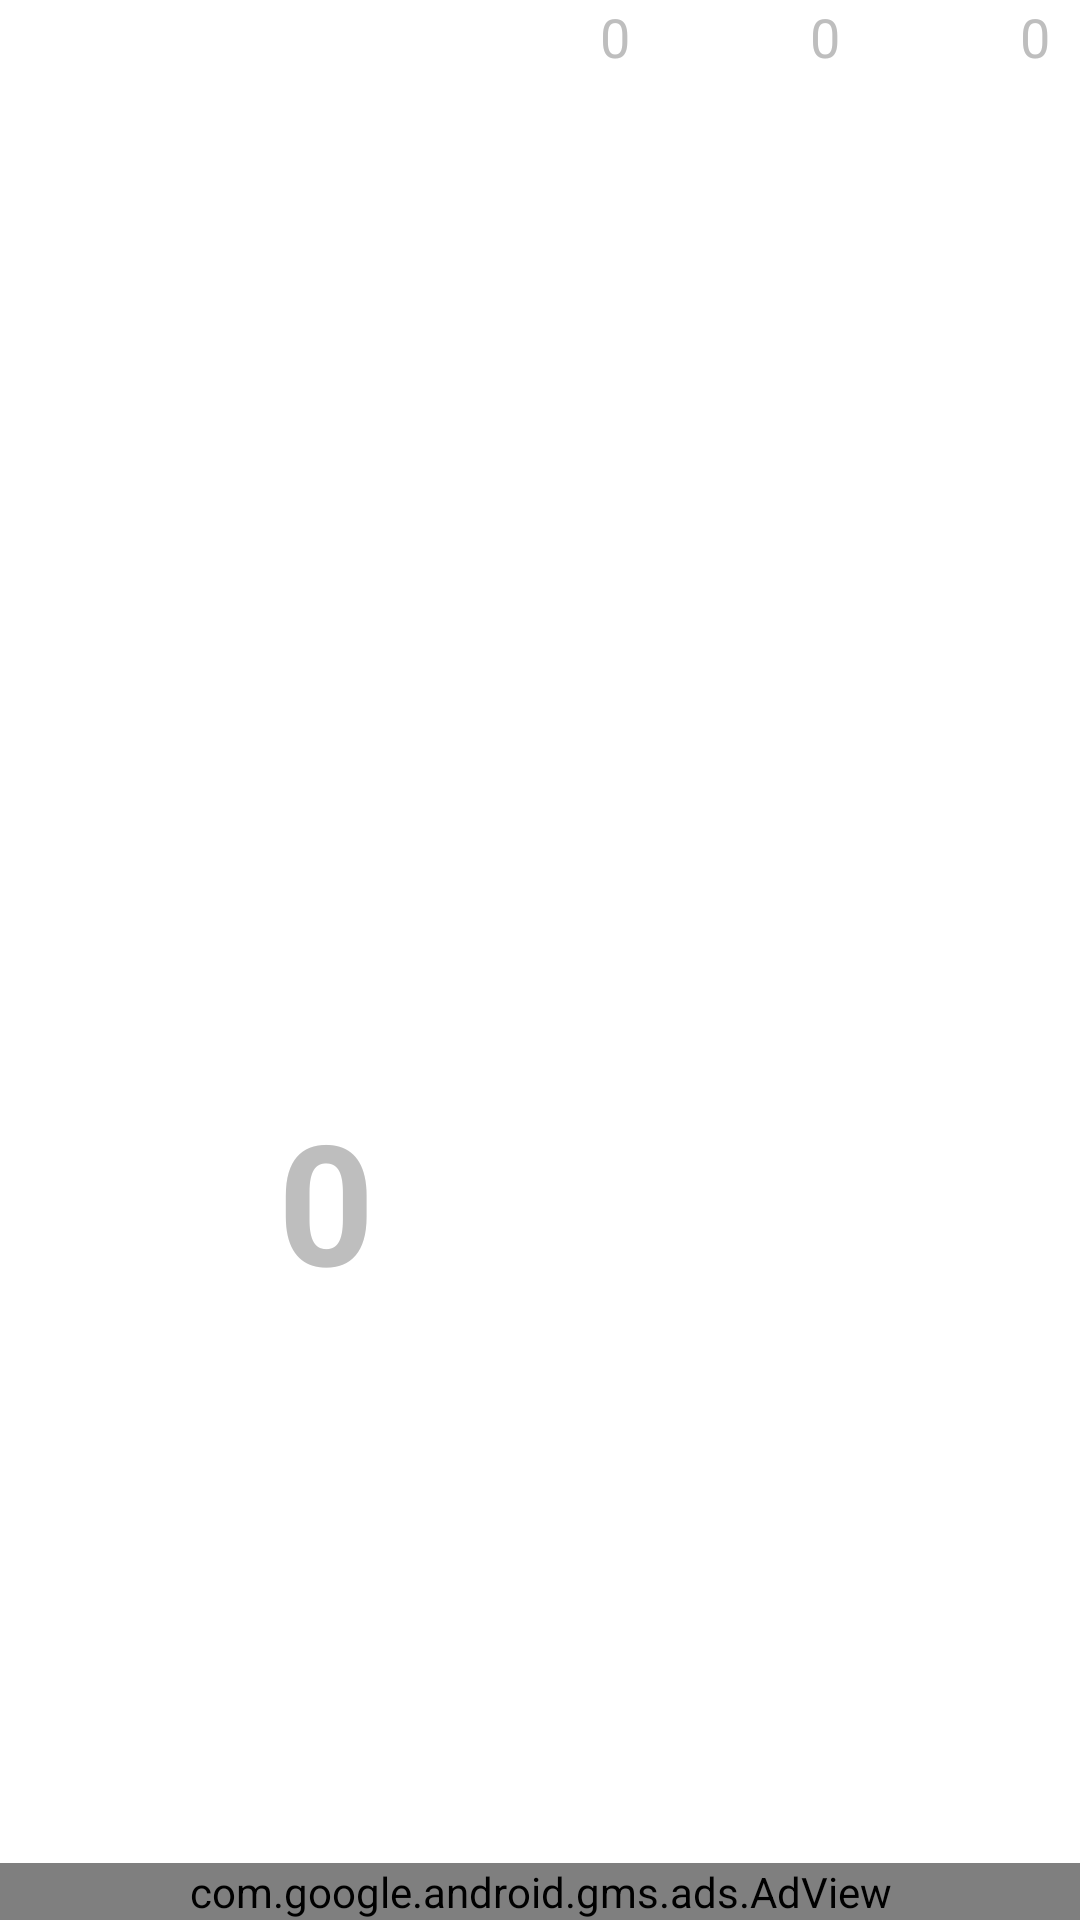

Write the Android layout XML for this screen, with the resource values it uses.
<!-- AndroidManifest.xml: application theme LaunchTheme -->
<!-- res/layout/activity_searching.xml -->
<?xml version="1.0" encoding="utf-8"?>
<androidx.constraintlayout.widget.ConstraintLayout xmlns:android="http://schemas.android.com/apk/res/android"
    xmlns:app="http://schemas.android.com/apk/res-auto"
    xmlns:tools="http://schemas.android.com/tools"
    android:layout_width="match_parent"
    android:layout_height="match_parent"
    android:background="#FFFFFF"
    tools:context=".activity.searching.SearchingActivity">

    <ImageView
        android:id="@+id/goldView"
        android:layout_width="50dp"
        android:layout_height="25dp"
        android:layout_marginTop="3dp"
        android:paddingRight="-10dp"
        app:layout_constraintEnd_toStartOf="@+id/goldTxt"
        app:layout_constraintTop_toTopOf="parent"
        app:srcCompat="@drawable/gold" />

    <TextView
        android:id="@+id/goldTxt"
        android:layout_width="wrap_content"
        android:layout_height="wrap_content"
        android:text="0"
        android:textSize="18sp"
        android:paddingRight="10dp"
        app:layout_constraintEnd_toStartOf="@+id/rubyView"
        app:layout_constraintTop_toTopOf="parent" />

    <ImageView
        android:id="@+id/rubyView"
        android:layout_width="50dp"
        android:layout_height="25dp"
        android:paddingRight="-10dp"
        app:layout_constraintEnd_toStartOf="@+id/rubyTxt"
        app:layout_constraintTop_toTopOf="parent"
        app:srcCompat="@drawable/ruby" />

    <TextView
        android:id="@+id/rubyTxt"
        android:layout_width="wrap_content"
        android:layout_height="wrap_content"
        android:text="0"
        android:textSize="18sp"
        android:paddingRight="10dp"
        app:layout_constraintEnd_toStartOf="@+id/diamondView"
        app:layout_constraintTop_toTopOf="parent" />

    <ImageView
        android:id="@+id/diamondView"
        android:layout_width="50dp"
        android:layout_height="25dp"
        android:paddingRight="-10dp"
        app:layout_constraintEnd_toStartOf="@+id/diamondTxt"
        app:layout_constraintTop_toTopOf="parent"
        app:srcCompat="@drawable/diamond" />

    <TextView
        android:id="@+id/diamondTxt"
        android:layout_width="wrap_content"
        android:layout_height="wrap_content"
        android:text="0"
        android:textSize="18sp"
        android:paddingRight="10dp"
        app:layout_constraintEnd_toEndOf="parent"
        app:layout_constraintTop_toTopOf="parent" />

    <ImageView
        android:id="@+id/compassImg"
        android:layout_width="0dp"
        android:layout_height="0dp"
        android:layout_marginStart="30dp"
        android:layout_marginEnd="30dp"
        app:layout_constraintBottom_toTopOf="@+id/middleGuideLine"
        app:layout_constraintEnd_toEndOf="parent"
        app:layout_constraintStart_toStartOf="parent"
        app:layout_constraintTop_toBottomOf="@+id/goldView"
        app:srcCompat="@drawable/compass" />

    <ImageView
        android:id="@+id/arrowImg"
        android:layout_width="0dp"
        android:layout_height="0dp"

        app:layout_constraintEnd_toEndOf="@+id/compassImg"
        app:layout_constraintStart_toStartOf="@+id/compassImg"
        app:layout_constraintTop_toTopOf="@+id/compassImg"
        app:layout_constraintBottom_toBottomOf="@+id/compassImg"
        app:srcCompat="@drawable/arrow" />

    <androidx.constraintlayout.widget.Guideline
        android:id="@+id/middleGuideLine"
        android:layout_width="wrap_content"
        android:layout_height="wrap_content"
        android:orientation="horizontal"
        app:layout_constraintGuide_percent="0.55" />

    <TextView
        android:id="@+id/stepsToDo"
        android:layout_width="wrap_content"
        android:layout_height="wrap_content"
        android:layout_marginStart="50dp"
        android:text="0"
        android:textStyle="bold"
        android:textSize="56sp"
        app:layout_constraintBottom_toTopOf="@+id/footerGuideLine"
        app:layout_constraintEnd_toStartOf="@+id/steps"
        app:layout_constraintStart_toStartOf="parent"
        app:layout_constraintTop_toBottomOf="@+id/middleGuideLine" />

    <ImageView
        android:id="@+id/steps"
        android:layout_width="100dp"
        android:layout_height="0dp"
        android:layout_marginEnd="50dp"
        android:rotation="90"
        app:layout_constraintBottom_toTopOf="@+id/footerGuideLine"
        app:layout_constraintEnd_toEndOf="parent"
        app:layout_constraintStart_toEndOf="@+id/stepsToDo"
        app:layout_constraintTop_toBottomOf="@+id/middleGuideLine"
        app:srcCompat="@drawable/steps" />

    <androidx.constraintlayout.widget.Guideline
        android:id="@+id/footerGuideLine"
        android:layout_width="wrap_content"
        android:layout_height="wrap_content"
        android:orientation="horizontal"
        app:layout_constraintGuide_percent="0.70" />

    <androidx.constraintlayout.widget.Guideline
        android:id="@+id/leftGuideLine"
        android:layout_width="wrap_content"
        android:layout_height="wrap_content"
        android:orientation="vertical"
        app:layout_constraintGuide_percent="0.30" />

    <androidx.constraintlayout.widget.Guideline
        android:id="@+id/rightGuideLine"
        android:layout_width="wrap_content"
        android:layout_height="wrap_content"
        android:orientation="vertical"
        app:layout_constraintGuide_percent="0.70" />

    <ImageButton
        android:id="@+id/scanBtn"
        android:layout_width="0dp"
        android:layout_height="0dp"
        android:padding="0dp"
        android:scaleType="fitCenter"
        android:adjustViewBounds="true"
        android:background="@null"
        app:srcCompat="@drawable/chest"
        app:layout_constraintTop_toBottomOf="@+id/footerGuideLine"
        app:layout_constraintBottom_toTopOf="@+id/adView"
        app:layout_constraintEnd_toStartOf="@+id/rightGuideLine"
        app:layout_constraintStart_toEndOf="@+id/leftGuideLine" />

    <ImageButton
        android:id="@+id/changeTreasureBtn"
        android:layout_width="0dp"
        android:layout_height="0dp"
        android:layout_marginTop="20dp"
        android:adjustViewBounds="true"
        android:padding="1dp"
        android:scaleType="fitCenter"
        android:background="@null"
        app:layout_constraintBottom_toTopOf="@+id/adView"
        app:layout_constraintTop_toBottomOf="@+id/mapBtn"
        app:layout_constraintEnd_toStartOf="@+id/leftGuideLine"
        app:layout_constraintStart_toStartOf="parent"
        app:srcCompat="@drawable/change_chest" />

    <ImageButton
        android:id="@+id/playTipBtn"
        android:layout_width="0dp"
        android:layout_height="0dp"
        android:layout_marginTop="20dp"
        android:adjustViewBounds="true"
        android:padding="1dp"
        android:scaleType="fitCenter"
        android:background="@null"
        app:srcCompat="@drawable/megaphone"
        app:layout_constraintTop_toBottomOf="@+id/photoBtn"
        app:layout_constraintBottom_toTopOf="@+id/adView"
        app:layout_constraintEnd_toEndOf="parent"
        app:layout_constraintStart_toEndOf="@+id/rightGuideLine" />

    <ImageButton
        android:id="@+id/mapBtn"
        android:layout_width="0dp"
        android:layout_height="0dp"
        android:adjustViewBounds="true"
        android:padding="1dp"
        android:scaleType="fitCenter"
        android:background="@null"
        app:layout_constraintBottom_toTopOf="@+id/changeTreasureBtn"
        app:layout_constraintEnd_toStartOf="@+id/leftGuideLine"
        app:layout_constraintStart_toStartOf="parent"
        app:layout_constraintTop_toBottomOf="@+id/footerGuideLine"
        app:srcCompat="@drawable/map" />

    <ImageButton
        android:id="@+id/photoBtn"
        android:layout_width="0dp"
        android:layout_height="0dp"
        android:adjustViewBounds="true"
        android:padding="1dp"
        android:scaleType="fitCenter"
        android:background="@null"
        app:layout_constraintBottom_toTopOf="@+id/playTipBtn"
        app:layout_constraintEnd_toEndOf="parent"
        app:layout_constraintStart_toEndOf="@+id/rightGuideLine"
        app:layout_constraintTop_toBottomOf="@+id/footerGuideLine"
        app:srcCompat="@drawable/show_photo" />

    <com.google.android.gms.ads.AdView
        xmlns:ads="http://schemas.android.com/apk/res-auto"
        android:id="@+id/adView"
        android:layout_width="match_parent"
        android:layout_height="wrap_content"
        android:layout_centerHorizontal="true"
        android:layout_alignParentBottom="true"
        app:layout_constraintTop_toBottomOf="@+id/scanBtn"
        app:layout_constraintBottom_toBottomOf="parent"
        ads:adSize="BANNER"
        ads:adUnitId="@string/searching_ad">
    </com.google.android.gms.ads.AdView>

</androidx.constraintlayout.widget.ConstraintLayout>
<!-- resources referenced by this layout -->
<resources>
  <!-- drawable arrow: png bitmap (drawable, 220832 bytes) -->
  <!-- drawable change_chest: png bitmap (drawable, 726453 bytes) -->
  <!-- drawable chest: webp bitmap (drawable, 156548 bytes) -->
  <!-- drawable diamond: webp bitmap (drawable, 61216 bytes) -->
  <!-- drawable gold: webp bitmap (drawable, 53930 bytes) -->
  <!-- drawable map: webp bitmap (drawable, 104416 bytes) -->
  <!-- drawable megaphone: webp bitmap (drawable, 116484 bytes) -->
  <!-- drawable ruby: webp bitmap (drawable, 54844 bytes) -->
  <!-- drawable show_photo: png bitmap (drawable, 737208 bytes) -->
  <!-- drawable steps: webp bitmap (drawable, 103276 bytes) -->
  <style name="LaunchTheme" parent="@android:style/Theme.Light.NoTitleBar">
          <item name="android:windowBackground">@drawable/launch_background</item>
      </style>
  <!-- drawable launch_background (drawable) -->
  <?xml version="1.0" encoding="utf-8"?>
  <layer-list xmlns:android="http://schemas.android.com/apk/res/android">
      <item android:drawable="@color/colorPrimary" />
  
      <item android:gravity="center" android:drawable="@drawable/chest_splash" />
  </layer-list>
  <color name="colorPrimary">#008577</color>
  <!-- drawable chest_splash: png bitmap (drawable, 137509 bytes) -->
</resources>
